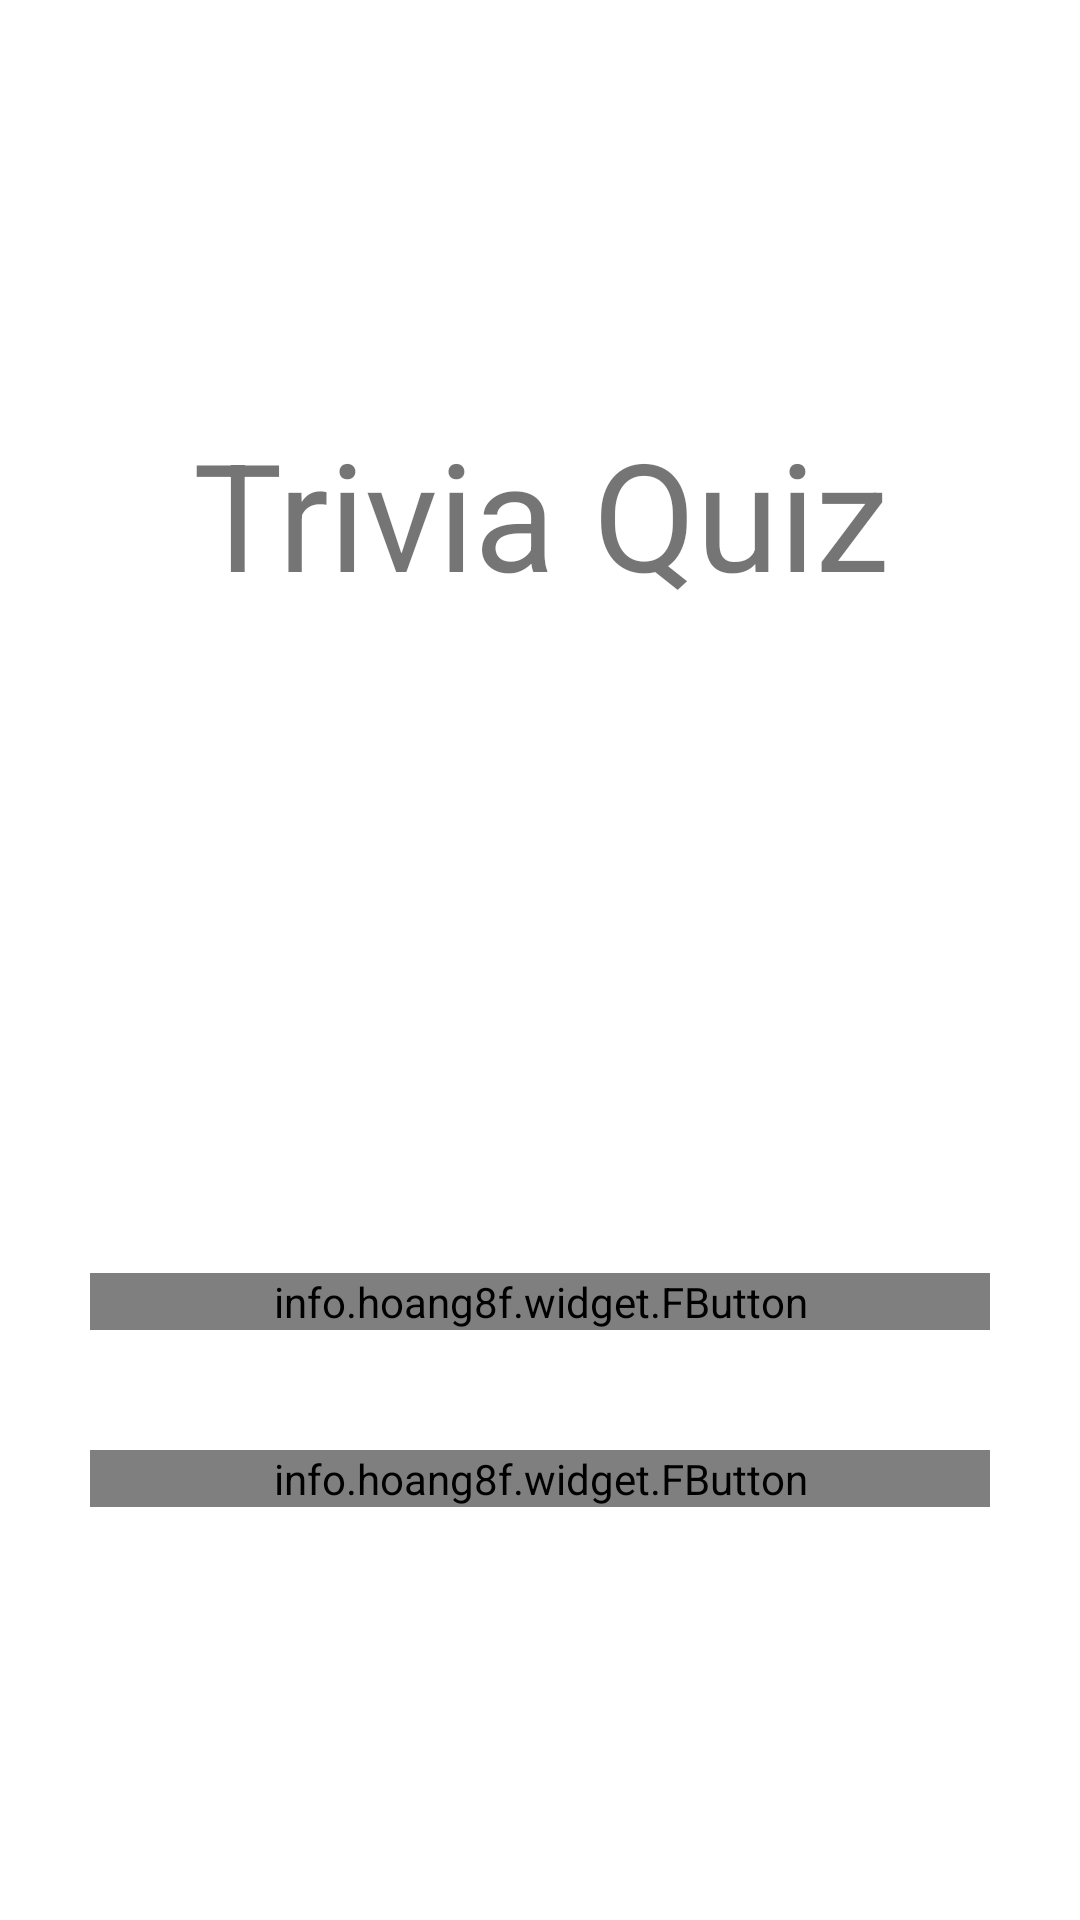

The Android layout XML behind this screen, and the referenced resources:
<!-- AndroidManifest.xml: application theme Theme.Culturea -->
<!-- res/layout/activity_home_screen.xml -->
<?xml version="1.0" encoding="utf-8"?>
<LinearLayout xmlns:android="http://schemas.android.com/apk/res/android"
    xmlns:fbutton="http://schemas.android.com/apk/res-auto"
    xmlns:tools="http://schemas.android.com/tools"
    android:layout_width="match_parent"
    android:layout_height="match_parent"
    android:orientation="vertical"
    android:gravity="center"
    android:background="@color/backgroundColor"
    tools:context="sms.team.culturea.quiz.HomeScreen">
<TextView
    android:id="@+id/tQ"
    android:layout_width="match_parent"
    android:layout_height="wrap_content"
    android:text="@string/app_name"
    android:gravity="center"
    android:textSize="50sp"/>
<View
    android:layout_width="match_parent"
    android:layout_height="20dp"></View>
<ImageView
    android:layout_width="200dp"
    android:layout_height="200dp"
    android:src="@drawable/triviafinal"/>

    <info.hoang8f.widget.FButton
        android:id="@+id/playGame"
        fbutton:buttonColor="@color/lightGreen"
        android:layout_width="300dp"
        android:text="@string/play_game"
        android:layout_height="wrap_content" />

    <View
        android:layout_width="match_parent"
        android:layout_height="40dp"></View>


    <info.hoang8f.widget.FButton
        android:id="@+id/quit"
        fbutton:buttonColor="@color/lightGreen"
        android:layout_width="300dp"
        android:text="@string/quit"
        android:layout_height="wrap_content" />
</LinearLayout>
<!-- resources referenced by this layout -->
<resources>
  <string name="app_name">Trivia Quiz</string>
  <string name="play_game">Play Game</string>
  <string name="quit">Quit</string>
  <style name="Theme.Culturea" parent="Theme.MaterialComponents.DayNight.DarkActionBar">
          
          <item name="colorPrimary">@color/purple_500</item>
          <item name="colorPrimaryVariant">@color/purple_700</item>
          <item name="colorOnPrimary">@color/white</item>
          
          <item name="colorSecondary">@color/teal_200</item>
          <item name="colorSecondaryVariant">@color/teal_700</item>
          <item name="colorOnSecondary">@color/black</item>
          
          <item name="android:statusBarColor">?attr/colorPrimaryVariant</item>
          
      </style>
  <!-- not gathered from this repository: default colours our renderer supplied (Android Studio template values) -->
  <color name="purple_500">#FF6200EE</color>
  <color name="purple_700">#FF3700B3</color>
  <color name="teal_200">#FF03DAC5</color>
  <color name="teal_700">#FF018786</color>
  <color name="black">#FF000000</color>
  <color name="white">#FFFFFFFF</color>
</resources>
